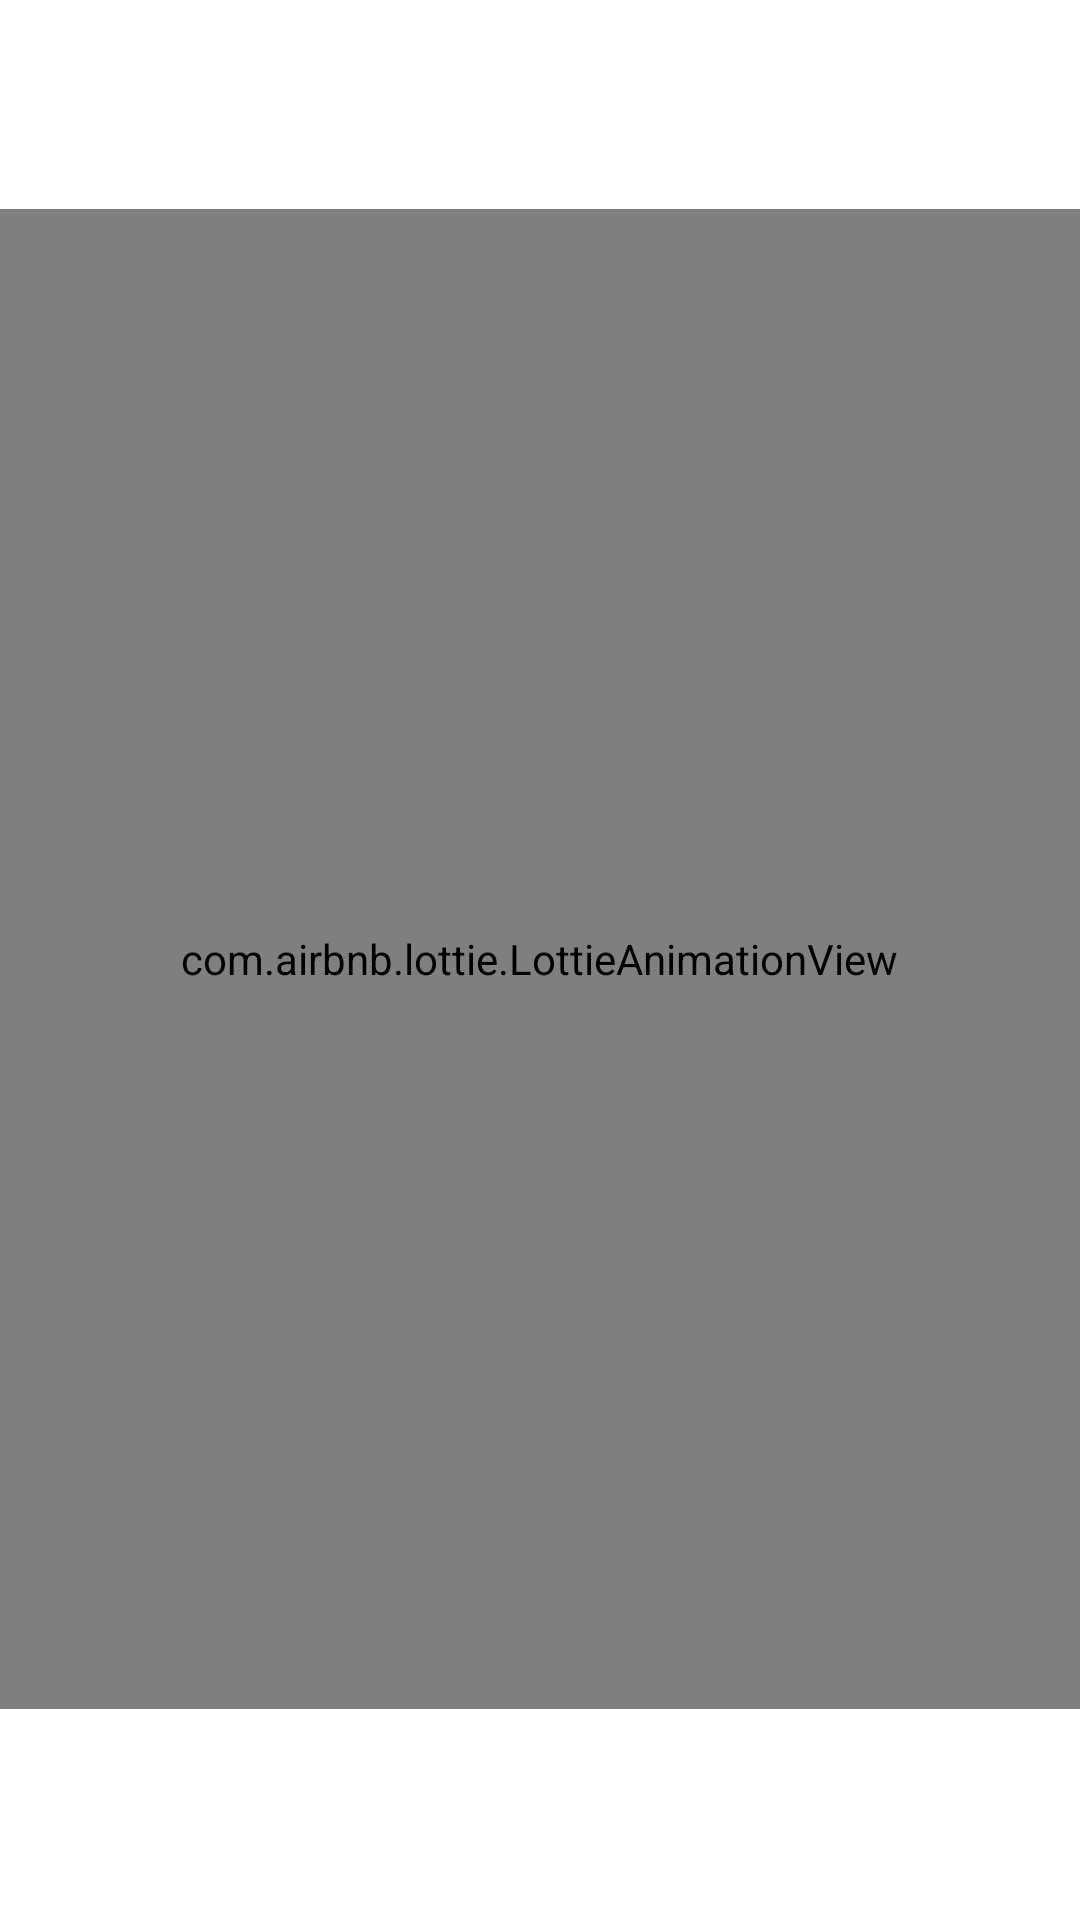

Android layout source for this screen:
<!-- AndroidManifest.xml: application theme Theme.Lock_Application -->
<!-- res/layout/activity_splash.xml -->
<?xml version="1.0" encoding="utf-8"?>
<androidx.constraintlayout.widget.ConstraintLayout xmlns:android="http://schemas.android.com/apk/res/android"
    xmlns:app="http://schemas.android.com/apk/res-auto"
    xmlns:tools="http://schemas.android.com/tools"
    android:layout_width="match_parent"
    android:layout_height="match_parent"
    tools:context=".LockmotionActvity">

    <com.airbnb.lottie.LottieAnimationView
        android:layout_width="500dp"
        android:layout_height="500dp"
        app:layout_constraintBottom_toBottomOf="parent"
        app:layout_constraintHorizontal_bias="0.505"
        app:layout_constraintLeft_toLeftOf="parent"
        app:layout_constraintRight_toRightOf="parent"
        app:layout_constraintTop_toTopOf="parent"
        app:layout_constraintVertical_bias="0.497"
        app:lottie_autoPlay="true"
        app:lottie_loop="true"
        app:lottie_rawRes="@raw/lockoff" />

    <androidx.constraintlayout.widget.Guideline
        android:id="@+id/guideline2"
        android:layout_width="wrap_content"
        android:layout_height="wrap_content"
        android:orientation="horizontal"
        app:layout_constraintGuide_end="711dp" />

</androidx.constraintlayout.widget.ConstraintLayout>
<!-- resources referenced by this layout -->
<resources>
  <style name="Theme.Lock_Application" parent="Theme.MaterialComponents.DayNight.DarkActionBar">
          
          <item name="colorPrimary">@color/purple_500</item>
          <item name="colorPrimaryVariant">@color/purple_700</item>
          <item name="colorOnPrimary">@color/white</item>
          
          <item name="colorSecondary">@color/teal_200</item>
          <item name="colorSecondaryVariant">@color/teal_700</item>
          <item name="colorOnSecondary">@color/black</item>
          
          <item name="android:statusBarColor" tools:targetApi="l">?attr/colorPrimaryVariant</item>
          
      </style>
  <!-- not gathered from this repository: default colours our renderer supplied (Android Studio template values) -->
  <color name="purple_500">#FF6200EE</color>
  <color name="purple_700">#FF3700B3</color>
  <color name="teal_200">#FF03DAC5</color>
  <color name="teal_700">#FF018786</color>
  <color name="black">#FF000000</color>
  <color name="white">#FFFFFFFF</color>
</resources>
